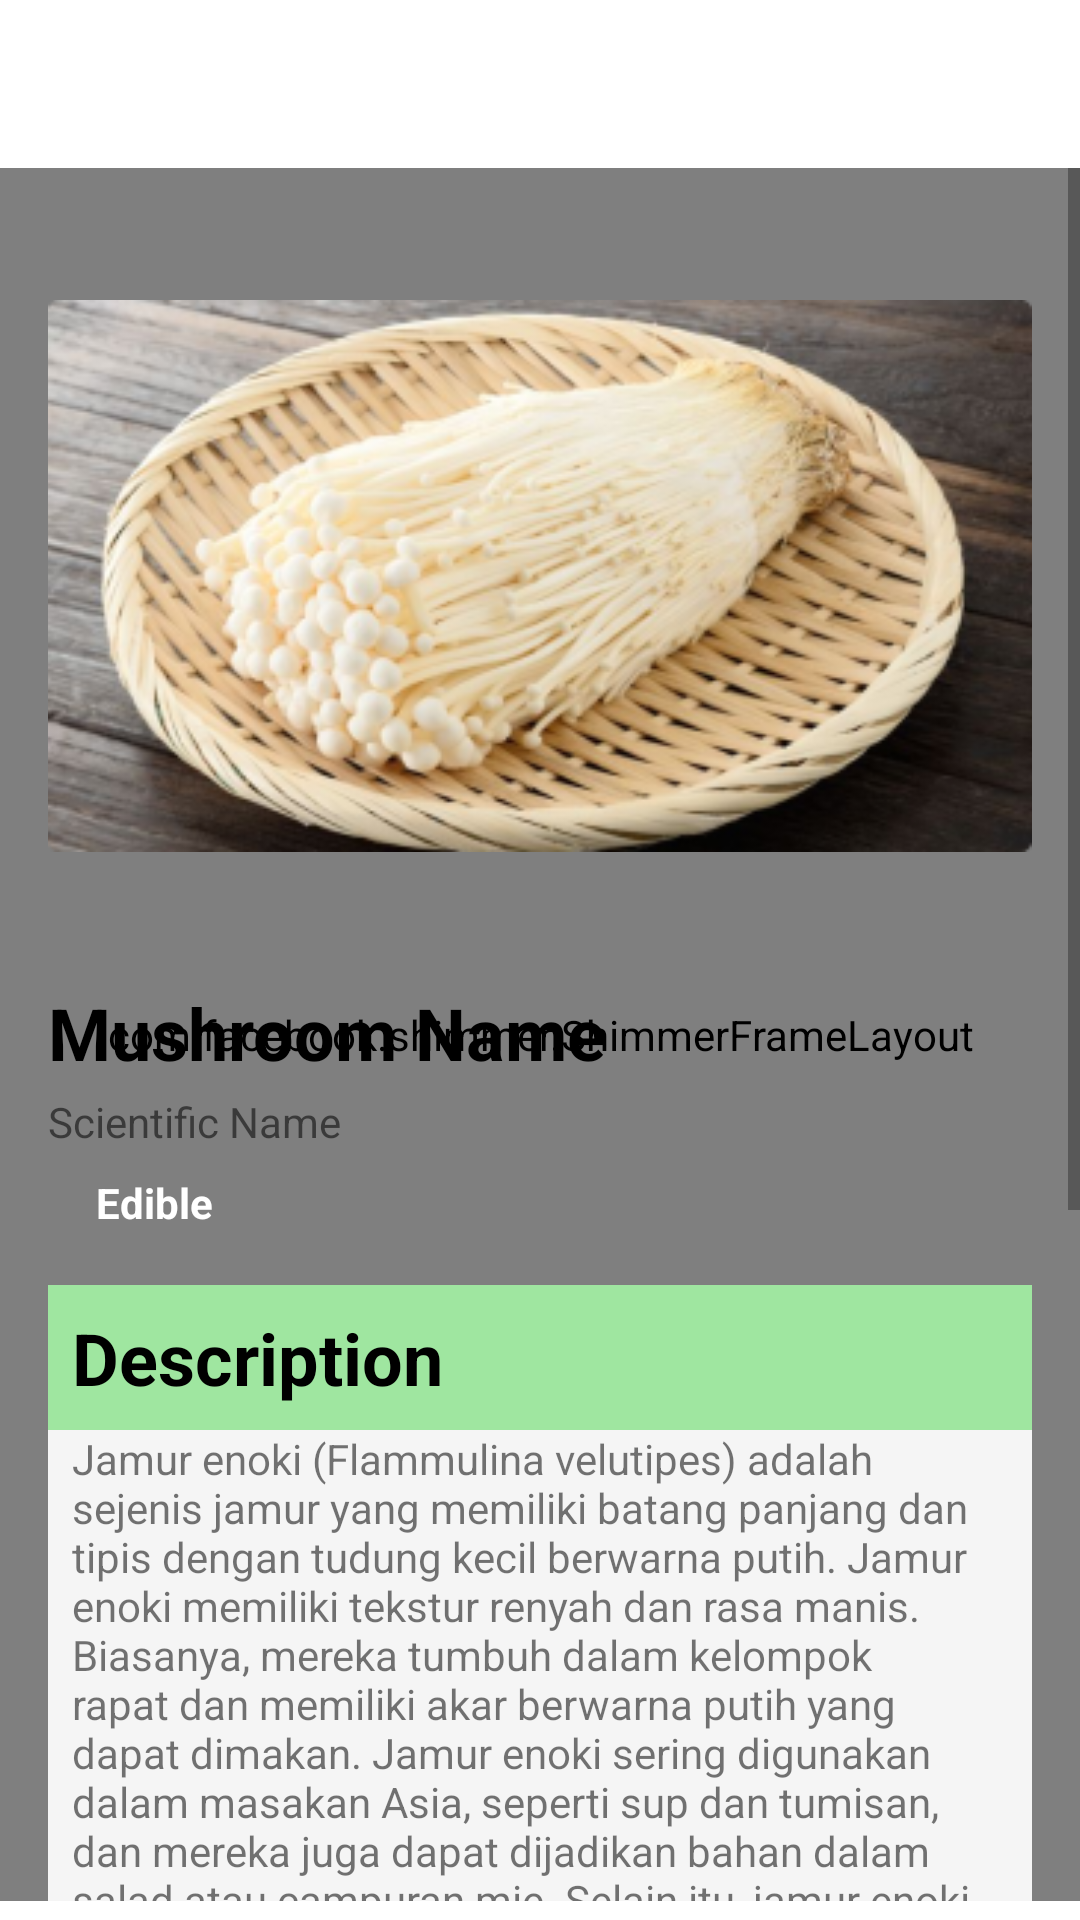

This screen was rendered from an Android layout file. Write that file and the resources it references.
<!-- AndroidManifest.xml: application theme Theme.MushyMatch -->
<!-- res/layout/activity_mushroom_information.xml -->
<?xml version="1.0" encoding="utf-8"?>
<androidx.constraintlayout.widget.ConstraintLayout xmlns:android="http://schemas.android.com/apk/res/android"
    xmlns:app="http://schemas.android.com/apk/res-auto"
    xmlns:tools="http://schemas.android.com/tools"
    android:layout_width="match_parent"
    android:layout_height="match_parent"
    android:orientation="vertical"
    tools:context=".view.about.MushroomInformationActivity">

    <androidx.appcompat.widget.Toolbar
        android:id="@+id/toolbar"
        android:layout_width="match_parent"
        android:layout_height="?attr/actionBarSize"
        android:background="@drawable/custom_action_bar_background"
        android:elevation="4dp"
        android:theme="@style/ThemeOverlay.AppCompat.ActionBar"
        app:layout_constraintEnd_toEndOf="parent"
        app:layout_constraintStart_toStartOf="parent"
        app:layout_constraintTop_toTopOf="parent"
        app:titleTextColor="@color/black" />



    <androidx.constraintlayout.widget.Guideline
        android:id="@+id/guideline5"
        android:layout_width="wrap_content"
        android:layout_height="wrap_content"
        android:orientation="horizontal"
        app:layout_constraintGuide_begin="56dp" />

    <androidx.constraintlayout.widget.Guideline
        android:id="@+id/guideline6"
        android:layout_width="wrap_content"
        android:layout_height="wrap_content"
        android:orientation="horizontal"
        app:layout_constraintGuide_percent="0.99" />


    <com.facebook.shimmer.ShimmerFrameLayout
        android:id="@+id/shimmer_view_container"
        android:layout_width="match_parent"
        android:layout_height="0dp"
        app:shimmer_auto_start="true"
        app:shimmer_base_alpha="0.3"
        app:shimmer_direction="left_to_right"
        app:shimmer_duration="500"
        app:shimmer_repeat_count="@android:integer/config_shortAnimTime"
        app:shimmer_repeat_delay="500"
        app:shimmer_shape="linear"
        app:shimmer_tilt="0"
        app:layout_constraintBottom_toTopOf="@+id/guideline6"
        app:layout_constraintEnd_toEndOf="parent"
        app:layout_constraintStart_toStartOf="parent"
        app:layout_constraintTop_toBottomOf="@+id/toolbar">

        <ScrollView
            android:layout_width="match_parent"
            android:layout_height="match_parent"
            app:layout_constraintBottom_toTopOf="@+id/guideline6"
            app:layout_constraintEnd_toEndOf="parent"
            app:layout_constraintStart_toStartOf="parent"
            app:layout_constraintTop_toTopOf="@+id/guideline5">

            <include layout="@layout/layout_mushroom_information" />
        </ScrollView>

    </com.facebook.shimmer.ShimmerFrameLayout>

    <ScrollView
        android:id="@+id/content"
        android:layout_width="match_parent"
        android:layout_height="0dp"
        android:visibility="visible"
        app:layout_constraintBottom_toTopOf="@+id/guideline6"
        app:layout_constraintEnd_toEndOf="parent"
        app:layout_constraintStart_toStartOf="parent"
        app:layout_constraintTop_toTopOf="@+id/guideline5">

        <LinearLayout
            android:id="@+id/linearLayout1"
            android:layout_width="match_parent"
            android:layout_height="wrap_content"
            android:orientation="vertical"
            android:padding="16dp"
            app:layout_constraintVertical_bias="0.019"
            tools:layout_editor_absoluteX="16dp">

            <ImageView
                android:id="@+id/image_mushroom"
                android:layout_width="match_parent"
                android:layout_height="240dp"
                android:contentDescription="@string/mushroom_image"
                app:layout_constraintEnd_toEndOf="parent"
                app:layout_constraintStart_toStartOf="parent"
                app:layout_constraintTop_toTopOf="parent"
                app:srcCompat="@drawable/sample_mushroom"
                tools:srcCompat="@tools:sample/backgrounds/scenic" />

            <TextView
                android:id="@+id/tv_mushroom_name"
                android:layout_width="match_parent"
                android:layout_height="wrap_content"
                android:layout_marginTop="16dp"
                android:text="@string/mushroom_name"
                android:textColor="@color/black"
                android:textSize="24sp"
                android:textStyle="bold" />

            <TextView
                android:id="@+id/tv_mushroom_scientific_name"
                android:layout_width="match_parent"
                android:layout_height="wrap_content"
                android:layout_marginTop="4dp"
                android:text="@string/scientific_name"
                android:textSize="14sp" />

            <TextView
                android:id="@+id/tv_status"
                android:layout_width="wrap_content"
                android:layout_height="wrap_content"
                android:layout_marginTop="4dp"
                android:background="@drawable/lb_edible"
                android:paddingHorizontal="16dp"
                android:paddingVertical="4dp"
                android:text="@string/edible"
                android:textColor="@color/white"
                android:textSize="14sp"
                android:textStyle="bold"
                app:layout_constraintBottom_toBottomOf="@+id/image_mushroom"
                app:layout_constraintStart_toStartOf="@+id/image_mushroom"
                app:layout_constraintTop_toTopOf="@+id/image_mushroom"
                app:layout_constraintVertical_bias="0.92" />

            <TextView
                android:id="@+id/tv_desc"
                android:layout_width="match_parent"
                android:layout_height="wrap_content"
                android:layout_marginTop="14dp"
                android:background="@color/smith_apple"
                android:paddingHorizontal="8dp"
                android:paddingVertical="8dp"
                android:text="@string/desc"
                android:textColor="@color/black"
                android:textSize="24sp"
                android:textStyle="bold" />

            <TextView
                android:id="@+id/tv_description"
                android:layout_width="match_parent"
                android:layout_height="wrap_content"
                android:background="@color/gray_100"
                android:paddingHorizontal="8dp"
                android:text="@string/description"
                android:textSize="14sp" />

            <TextView
                android:id="@+id/tv_habitat"
                android:layout_width="match_parent"
                android:layout_height="wrap_content"
                android:layout_marginTop="14dp"
                android:background="@color/smith_apple"
                android:paddingHorizontal="8dp"
                android:paddingVertical="8dp"
                android:text="@string/habitat"
                android:textColor="@color/black"
                android:textSize="24sp"
                android:textStyle="bold" />

            <TextView
                android:id="@+id/tv_desc_habit"
                android:layout_width="match_parent"
                android:layout_height="wrap_content"
                android:background="@color/gray_100"
                android:paddingHorizontal="8dp"
                android:text="@string/description"
                android:textSize="14sp" />








































            <RelativeLayout
                android:id="@+id/layout_recipes"
                android:layout_width="match_parent"
                android:layout_height="wrap_content"
                android:layout_marginTop="8dp"
                android:background="@color/smith_apple"
                android:orientation="vertical"
                android:padding="8dp">

                <TextView
                    android:id="@+id/tv_recipes"
                    android:layout_width="match_parent"
                    android:layout_height="wrap_content"
                    android:text="@string/cooking_recipes"
                    android:textColor="@color/black"
                    android:textSize="24sp"
                    android:textStyle="bold" />

                <ImageView
                    android:id="@+id/iv_recipes"
                    android:layout_width="40dp"
                    android:layout_height="40dp"
                    android:layout_alignParentEnd="true"
                    android:layout_marginEnd="8dp"
                    android:contentDescription="@string/next_page"
                    android:src="@drawable/next_page" />
            </RelativeLayout>

        </LinearLayout>


    </ScrollView>


</androidx.constraintlayout.widget.ConstraintLayout>
<!-- res/layout/layout_mushroom_information.xml (included above) -->
<?xml version="1.0" encoding="utf-8"?>
<androidx.appcompat.widget.LinearLayoutCompat xmlns:android="http://schemas.android.com/apk/res/android"
    xmlns:app="http://schemas.android.com/apk/res-auto"
    xmlns:tools="http://schemas.android.com/tools"
    android:layout_width="match_parent"
    android:layout_height="match_parent"
    android:orientation="vertical"
    android:padding="16dp"
    tools:context=".view.about.MushroomInformationActivity">


            <ImageView
                android:layout_width="match_parent"
                android:layout_height="240dp"
                android:layout_marginTop="8dp"
                android:contentDescription="@string/mushroom_image"
                app:layout_constraintEnd_toEndOf="parent"
                app:layout_constraintStart_toStartOf="parent"
                app:layout_constraintTop_toTopOf="parent"
                android:background="@color/gray_300"/>

            <TextView
                android:id="@+id/tv_mushroom_name"
                android:layout_width="match_parent"
                android:layout_height="wrap_content"
                android:layout_marginTop="16dp"
                android:textColor="@color/black"
                android:background="@color/gray_300"
                android:textSize="24sp"
                android:textStyle="bold" />

            <TextView
                android:layout_width="match_parent"
                android:layout_height="wrap_content"
                android:layout_marginTop="4dp"
                android:background="@color/gray_300"
                android:textSize="14sp" />

            <TextView
                android:layout_width="wrap_content"
                android:layout_height="wrap_content"
                android:layout_marginTop="4dp"
                android:paddingHorizontal="16dp"
                android:paddingVertical="4dp"
                android:background="@color/gray_300"
                android:textColor="@color/white"
                android:textSize="14sp"
                android:textStyle="bold"
                app:layout_constraintBottom_toBottomOf="@+id/image_mushroom"
                app:layout_constraintStart_toStartOf="@+id/image_mushroom"
                app:layout_constraintTop_toTopOf="@+id/image_mushroom"
                app:layout_constraintVertical_bias="0.92" />

            <TextView
                android:layout_width="match_parent"
                android:layout_height="wrap_content"
                android:layout_marginTop="14dp"
                android:padding="4dp"
                android:background="@color/gray_400"
                android:textColor="@color/black"
                android:textSize="24sp"
                android:textStyle="bold" />

            <TextView
                android:layout_width="match_parent"
                android:layout_height="wrap_content"
                android:background="@color/gray_300"
                android:padding="4dp"
                android:textSize="14sp" />

            <RelativeLayout
                android:layout_width="match_parent"
                android:layout_height="40dp"
                android:layout_marginTop="8dp"
                android:background="@color/gray_100"
                android:padding="4dp">

                <TextView
                    android:layout_width="match_parent"
                    android:layout_height="wrap_content"
                    android:background="@color/gray_400"
                    android:textColor="@color/black"
                    android:textSize="24sp"
                    android:textStyle="bold" />

            </RelativeLayout>


            <RelativeLayout
                android:layout_width="match_parent"
                android:layout_height="40dp"
                android:layout_marginTop="8dp"
                android:background="@color/gray_400"
                android:orientation="vertical"
                android:padding="8dp">

            </RelativeLayout>


</androidx.appcompat.widget.LinearLayoutCompat>
<!-- resources referenced by this layout -->
<resources>
  <color name="black">#FF000000</color>
  <color name="gray_100">#F5F5F5</color>
  <color name="gray_200">#EEEEEE</color>
  <color name="gray_300">#D8D8D8</color>
  <color name="gray_400">#B2B2B2</color>
  <color name="smith_apple">#9FE6A0</color>
  <color name="white">#FFFFFFFF</color>
  <!-- drawable sample_mushroom: png bitmap (drawable, 129991 bytes) -->
  <string name="cooking_recipes">Cooking recipes</string>
  <string name="desc">Description</string>
  <string name="description">Jamur enoki (Flammulina velutipes) adalah sejenis jamur yang memiliki batang panjang dan tipis dengan tudung kecil berwarna putih. Jamur enoki memiliki tekstur renyah dan rasa manis. Biasanya, mereka tumbuh dalam kelompok rapat dan memiliki akar berwarna putih yang dapat dimakan. Jamur enoki sering digunakan dalam masakan Asia, seperti sup dan tumisan, dan mereka juga dapat dijadikan bahan dalam salad atau campuran mie. Selain itu, jamur enoki diketahui memiliki beberapa manfaat kesehatan, seperti mengandung serat, vitamin B, dan mineral.</string>
  <string name="edible">Edible</string>
  <string name="habitat">Habitat</string>
  <string name="more">More</string>
  <string name="mushroom_image">mushroom_image</string>
  <string name="mushroom_name">Mushroom Name</string>
  <string name="next_page">Next page</string>
  <string name="scientific_name">Scientific Name</string>
  <style name="Theme.MushyMatch" parent="Theme.MaterialComponents.DayNight.NoActionBar">
          
          <item name="colorPrimary">@color/purple_500</item>
          <item name="colorPrimaryVariant">@color/purple_700</item>
          <item name="colorOnPrimary">@color/white</item>
          
          <item name="colorSecondary">@color/teal_200</item>
          <item name="colorSecondaryVariant">@color/teal_700</item>
          <item name="colorOnSecondary">@color/black</item>
          
          <item name="android:statusBarColor">?attr/colorPrimaryVariant</item>
          
      </style>
  <color name="purple_500">#FF6200EE</color>
  <color name="purple_700">#FF3700B3</color>
  <color name="teal_200">#FF03DAC5</color>
  <color name="teal_700">#FF018786</color>
</resources>
